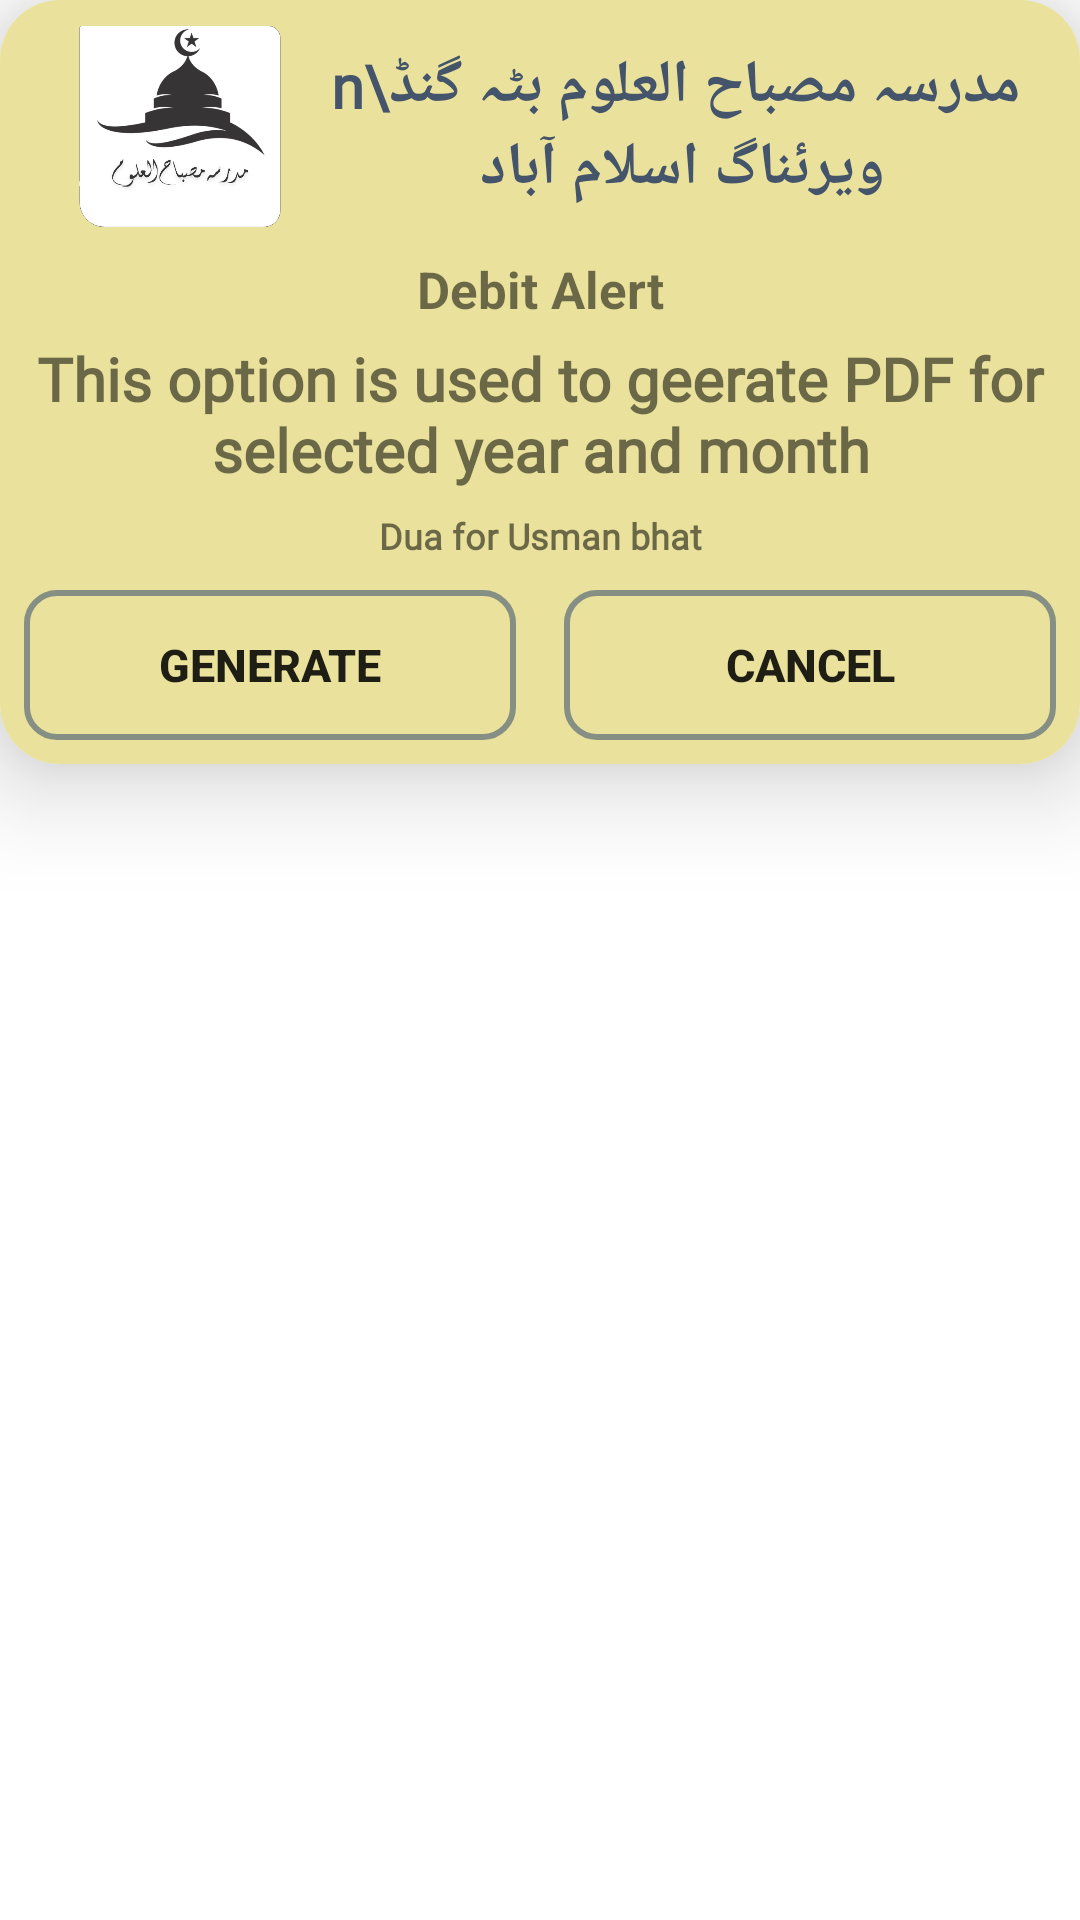

Android layout source for this screen:
<!-- AndroidManifest.xml: application theme Theme.DMS -->
<!-- res/layout/generate_pdf.xml -->
<?xml version="1.0" encoding="utf-8"?>
<LinearLayout xmlns:android="http://schemas.android.com/apk/res/android"
    xmlns:tools="http://schemas.android.com/tools"
    android:id="@+id/reciept_layout"
    android:layout_width="match_parent"
    android:layout_margin="3dp"
    xmlns:app="http://schemas.android.com/apk/res-auto"
    android:layout_height="wrap_content">

    <androidx.cardview.widget.CardView
        android:layout_width="match_parent"
        android:layout_height="wrap_content"
        app:cardCornerRadius="20dp"
        app:cardElevation="20dp">
        <LinearLayout
            android:background="#EAE29C"
            android:layout_width="match_parent"
            android:layout_height="wrap_content"
            android:orientation="vertical">



            <LinearLayout
                android:layout_width="match_parent"
                android:layout_height="match_parent"
                android:orientation="vertical"
                android:layout_gravity="center_horizontal"
                android:gravity="center_horizontal">
                <LinearLayout
                    android:layout_width="match_parent"
                    android:layout_height="wrap_content"
                    android:gravity="center_vertical"
                    android:layout_gravity="center"
                    android:layout_margin="5dp"
                    android:orientation="horizontal">
                    <ImageView
                        android:layout_width="70dp"
                        android:layout_height="70dp"
                        android:layout_marginLeft="20dp"
                        android:src="@drawable/mlogo"
                        />
                    <TextView
                        android:layout_width="match_parent"
                        android:layout_height="65dp"
                        android:textColor="#44546A"
                        android:textStyle="bold"
                        android:layout_gravity="center"
                        android:textSize="20dp"
                        android:gravity="center"
                        android:fontFamily="@font/noorikshda"
                        android:text="مدرسہ مصباح العلوم بٹہ گنڈ\n ویرئناگ اسلام آباد "
                        android:layout_margin="5dp"/>
                </LinearLayout>

            </LinearLayout>
            <LinearLayout
                android:layout_width="match_parent"
                android:layout_height="wrap_content"
                android:orientation="vertical"
                android:layout_gravity="center_horizontal"
                android:gravity="center_horizontal">
                <TextView
                    android:layout_width="match_parent"
                    android:layout_height="wrap_content"
                    android:layout_gravity="center"
                    android:gravity="center"
                    android:textStyle="bold"
                    android:textSize="17sp"
                    android:text="@string/debitAlert"
                    />
            <TextView
                    android:layout_width="match_parent"
                    android:layout_height="wrap_content"
                    android:layout_gravity="center"
                    android:gravity="center"
                    android:layout_margin="5dp"
                    android:textSize="20sp"
                    android:fontFamily="@font/noorikshda"
                    android:textStyle="bold"
                    android:text="@string/pdf_lagend"
                />
            </LinearLayout>

            <LinearLayout
                android:layout_width="match_parent"
                android:layout_height="wrap_content"
                android:orientation="vertical"
                android:layout_gravity="center_horizontal"
                android:gravity="center_horizontal">
                <TextView
                    android:layout_width="match_parent"
                    android:layout_height="wrap_content"
                    android:textStyle="bold"
                    android:textSize="12dp"
                    android:fontFamily="@font/noorikshda"
                    android:gravity="center"
                    android:text="@string/dua_usman"
                    android:layout_margin="2dp"/>

            </LinearLayout>

            <LinearLayout
                android:id="@+id/btn_layout_to_hide"
                android:layout_width="match_parent"
                android:layout_height="wrap_content"
                android:orientation="horizontal"
                android:layout_gravity="center_horizontal"
                android:gravity="center_horizontal">
                <Button
                    android:id="@+id/generate_btn"
                    android:layout_width="wrap_content"
                    android:layout_height="50dp"
                    android:background="@drawable/custom_border"
                    android:layout_weight="0.5"
                    android:textStyle="bold"
                    android:textSize="15dp"
                    android:gravity="center"
                    android:text="Generate"
                    android:layout_margin="8dp"/>
                <Button
                    android:id="@+id/cancel_btn"
                    android:layout_width="wrap_content"
                    android:layout_height="50dp"
                    android:background="@drawable/custom_border"
                    android:layout_weight="0.5"
                    android:text="Cancel"
                    android:textStyle="bold"
                    android:textSize="15dp"
                    android:gravity="center"
                    android:layout_margin="8dp" />
            </LinearLayout>

        </LinearLayout>
    </androidx.cardview.widget.CardView>

</LinearLayout>
<!-- resources referenced by this layout -->
<resources>
  <!-- drawable custom_border (drawable) -->
  <?xml version="1.0" encoding="utf-8"?>
  <shape xmlns:android="http://schemas.android.com/apk/res/android"
      android:shape="rectangle">
  
      <stroke
          android:width="2dp"
          android:color="#868F84"/>
      <corners
          android:radius="10dp"/>
  </shape>
  <!-- drawable mlogo: png bitmap (drawable, 43532 bytes) -->
  <string name="debitAlert">Debit  Alert</string>
  <string name="dua_usman">Dua for Usman bhat</string>
  <string name="pdf_lagend">This option is used to geerate PDF for selected year and month</string>
  <style name="Theme.DMS" parent="Theme.MaterialComponents.DayNight.DarkActionBar">
          
          <item name="colorPrimary">@color/colorPrimaryDark</item>
          <item name="colorPrimaryVariant">#EDD74A</item>
          <item name="colorOnPrimary">@color/design_default_color_on_primary</item>
          
          <item name="colorSecondary">@color/design_default_color_on_secondary</item>
          <item name="colorSecondaryVariant">#2EE8E7</item>
          <item name="colorOnSecondary">@color/design_default_color_on_secondary</item>
          
          <item name="android:statusBarColor">?attr/colorPrimaryVariant</item>
          
      </style>
  <color name="colorPrimaryDark">#000</color>
</resources>
